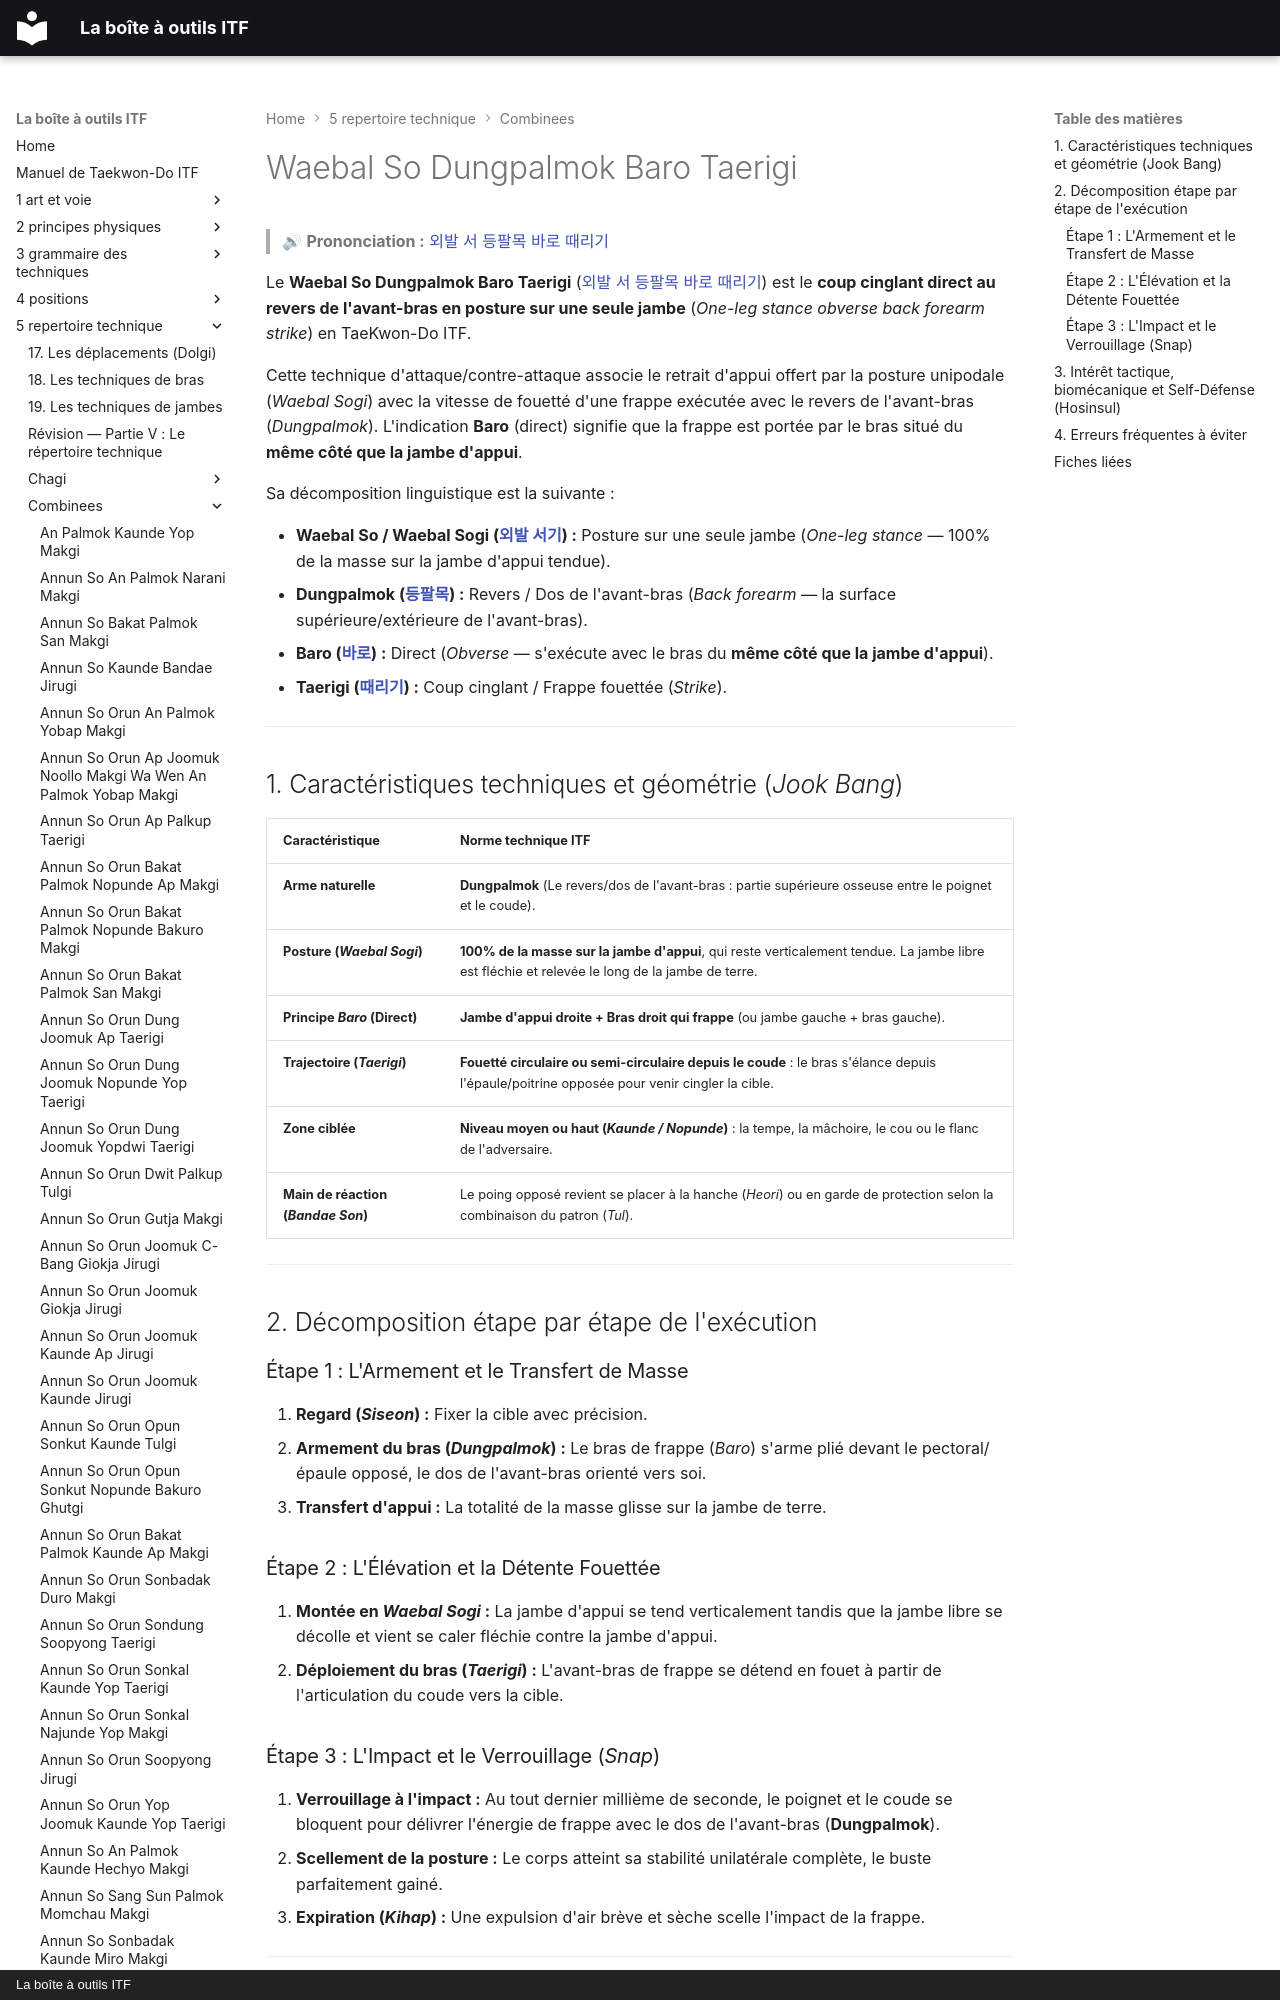

repository: yvmori1/La-boite-outils-ITF · page: 5-repertoire-technique/combinees/Waebal-So-Dungpalmok-Baro-Taerigi/index.html · generator: mkdocs · copyright: La boîte à outils ITF

# Waebal So Dungpalmok Baro Taerigi

> 🔊 **Prononciation :** [외발 서 등팔목 바로 때리기](../../audio/Techniques/Waebal-So-Dungpalmok-Baro-Taerigi.m4a)

Le **Waebal So Dungpalmok Baro Taerigi** ([외발 서 등팔목 바로 때리기](../../audio/Techniques/Waebal-So-Dungpalmok-Baro-Taerigi.m4a)) est le **coup cinglant direct au revers de l'avant-bras en posture sur une seule jambe** (*One-leg stance obverse back forearm strike*) en TaeKwon-Do ITF.

Cette technique d'attaque/contre-attaque associe le retrait d'appui offert par la posture unipodale (*Waebal Sogi*) avec la vitesse de fouetté d'une frappe exécutée avec le revers de l'avant-bras (*Dungpalmok*). L'indication **Baro** (direct) signifie que la frappe est portée par le bras situé du **même côté que la jambe d'appui**.

Sa décomposition linguistique est la suivante :
